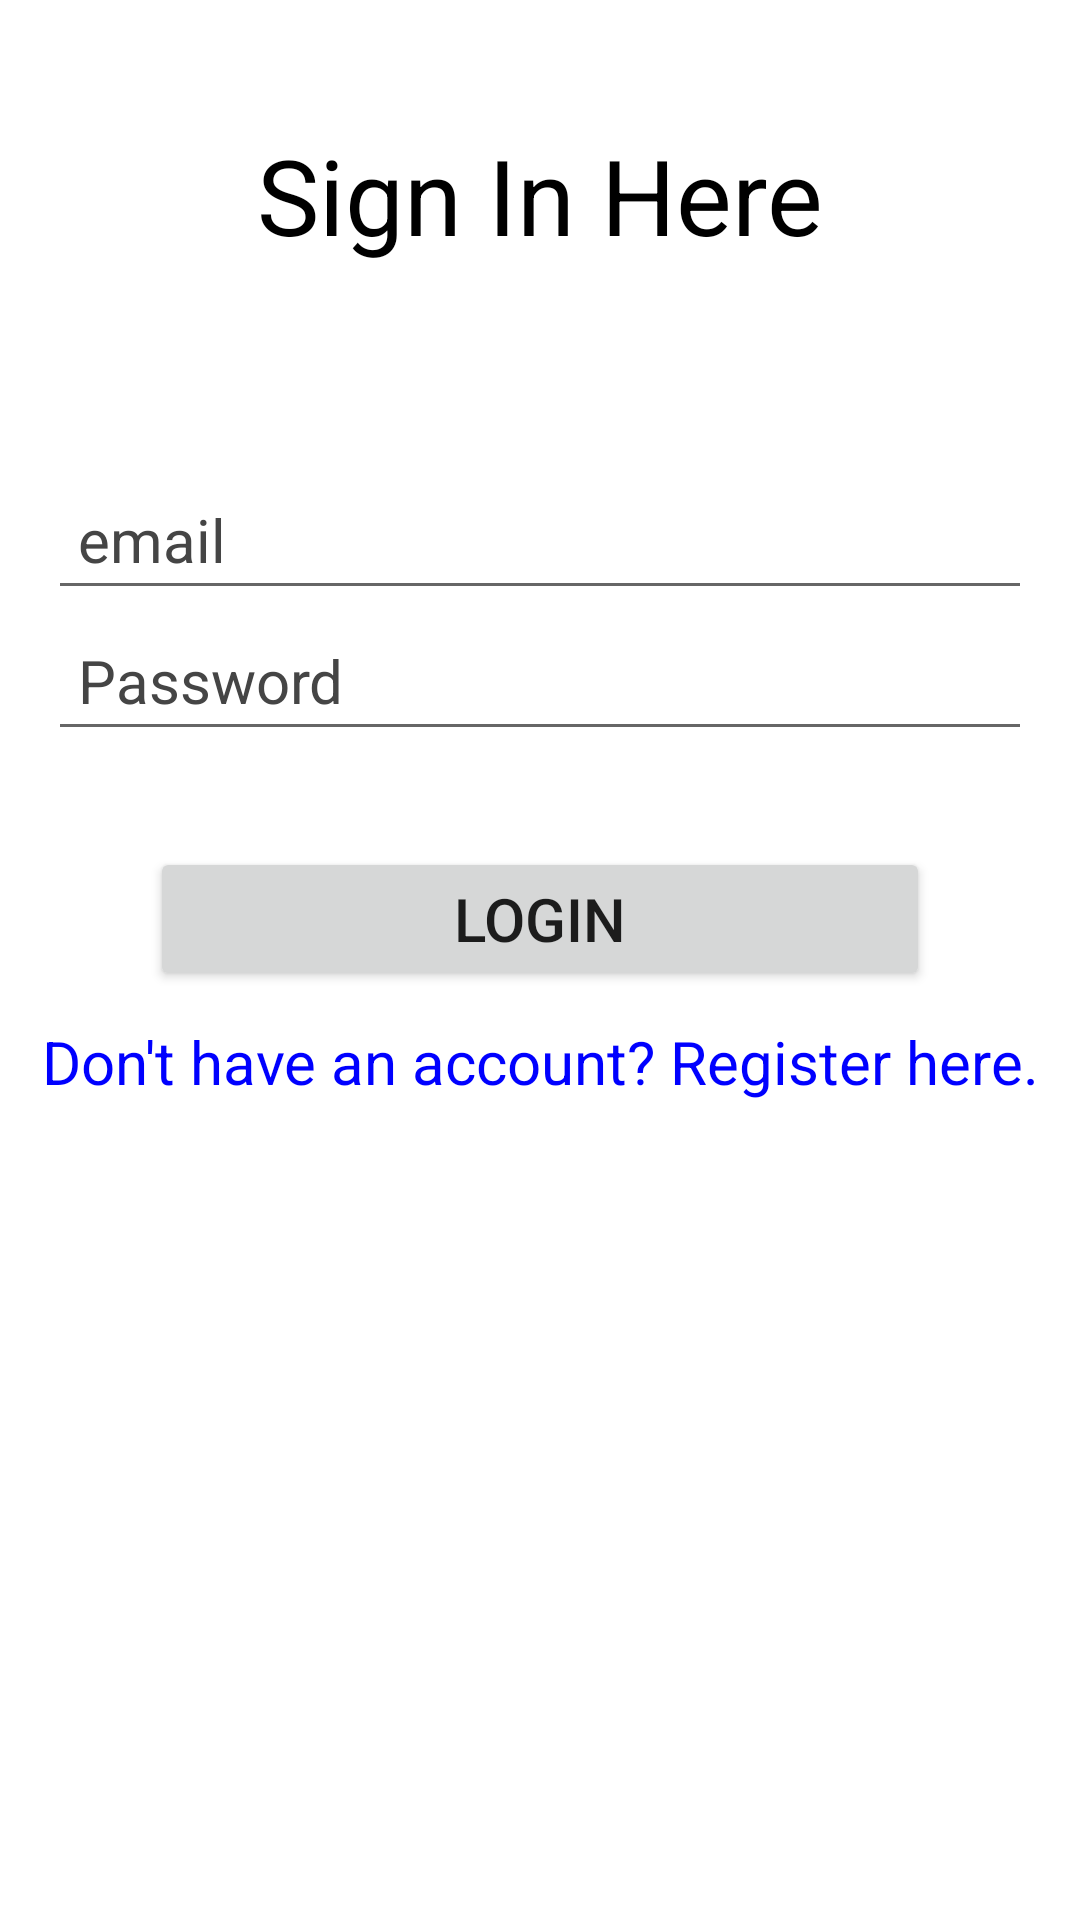

Produce the Android XML layout that renders to this screen, including the resource entries it uses.
<!-- AndroidManifest.xml: application theme Theme.BookShare3 -->
<!-- res/layout/activity_login.xml -->
<?xml version="1.0" encoding="utf-8"?>
<androidx.constraintlayout.widget.ConstraintLayout xmlns:android="http://schemas.android.com/apk/res/android"
    xmlns:app="http://schemas.android.com/apk/res-auto"
    xmlns:tools="http://schemas.android.com/tools"
    android:layout_width="match_parent"
    android:layout_height="match_parent"
    tools:context=".Login">

    <TextView
        android:id="@+id/textView"
        android:layout_width="wrap_content"
        android:layout_height="wrap_content"
        android:text="Sign In Here"
        android:textColor="#000"
        android:textSize="35dp"
        app:layout_constraintBottom_toBottomOf="parent"
        app:layout_constraintEnd_toEndOf="parent"
        app:layout_constraintStart_toStartOf="parent"
        app:layout_constraintTop_toTopOf="parent"
        app:layout_constraintVertical_bias="0.07"

        />

    <EditText
        android:id="@+id/email"
        android:layout_width="0dp"
        android:layout_height="wrap_content"
        android:layout_marginStart="16dp"
        android:layout_marginEnd="16dp"
        android:ems="10"
        android:hint="email"
        android:inputType="textEmailAddress"
        android:padding="10dp"
        android:textColor="#000"
        android:textColorHint="#454545"
        android:textSize="20sp"
        app:layout_constraintBottom_toBottomOf="parent"
        app:layout_constraintEnd_toEndOf="parent"
        app:layout_constraintStart_toStartOf="parent"
        app:layout_constraintTop_toBottomOf="@+id/textView"
        app:layout_constraintVertical_bias="0.135"

        />

    <EditText
        android:id="@+id/password"
        android:layout_width="0dp"
        android:layout_height="wrap_content"
        android:layout_marginStart="16dp"
        android:layout_marginEnd="16dp"
        android:ems="10"
        android:hint="Password"
        android:inputType="textPassword"
        android:padding="10dp"
        android:textColor="#000"
        android:textColorHint="#454545"
        android:textSize="20sp"
        app:layout_constraintEnd_toEndOf="parent"
        app:layout_constraintStart_toStartOf="parent"
        app:layout_constraintTop_toBottomOf="@+id/email"

        />

    <Button
        android:id="@+id/LoginBtn"
        android:layout_width="0dp"
        android:layout_height="wrap_content"
        android:layout_marginStart="50dp"
        android:layout_marginEnd="50dp"
        android:layout_marginTop="32dp"
        android:text="Login"
        android:textSize="20sp"
        android:padding="10dp"
        app:layout_constraintEnd_toEndOf="parent"
        app:layout_constraintStart_toStartOf="parent"
        app:layout_constraintTop_toBottomOf="@id/password"

        />

    <TextView
        android:id="@+id/createtext"
        android:layout_width="wrap_content"
        android:layout_height="wrap_content"
        android:layout_marginTop="10dp"
        android:text="Don't have an account? Register here."
        android:textSize="20dp"
        android:textColor="#0000FF"
        app:layout_constraintEnd_toEndOf="parent"
        app:layout_constraintStart_toStartOf="parent"
        app:layout_constraintTop_toBottomOf="@+id/LoginBtn"

        />




</androidx.constraintlayout.widget.ConstraintLayout>
<!-- resources referenced by this layout -->
<resources>
  <style name="Theme.BookShare3" parent="Theme.MaterialComponents.DayNight.DarkActionBar">
          
          <item name="colorPrimary">@color/purple_500</item>
          <item name="colorPrimaryVariant">@color/purple_700</item>
          <item name="colorOnPrimary">@color/white</item>
          
          <item name="colorSecondary">@color/teal_200</item>
          <item name="colorSecondaryVariant">@color/teal_700</item>
          <item name="colorOnSecondary">@color/black</item>
          
          <item name="android:statusBarColor">?attr/colorPrimaryVariant</item>
          
      </style>
  <!-- not gathered from this repository: default colours our renderer supplied (Android Studio template values) -->
  <color name="purple_500">#FF6200EE</color>
  <color name="purple_700">#FF3700B3</color>
  <color name="teal_200">#FF03DAC5</color>
  <color name="teal_700">#FF018786</color>
  <color name="black">#FF000000</color>
  <color name="white">#FFFFFFFF</color>
</resources>
